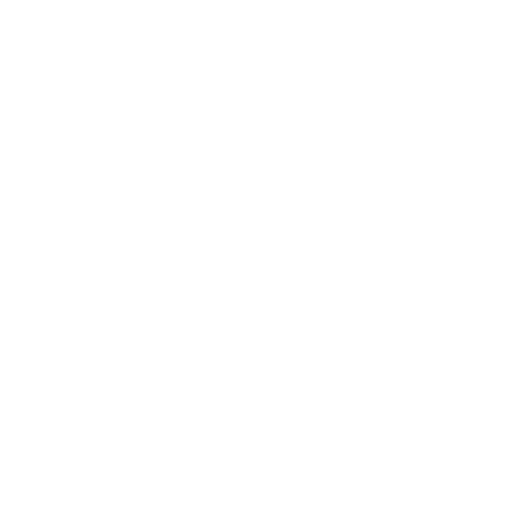
t = 0.00 s
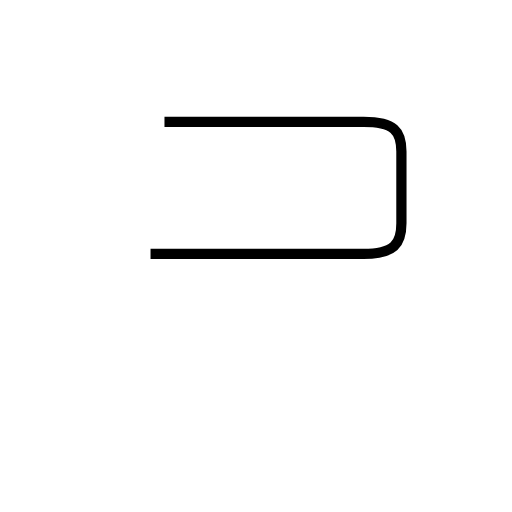
t = 1.75 s
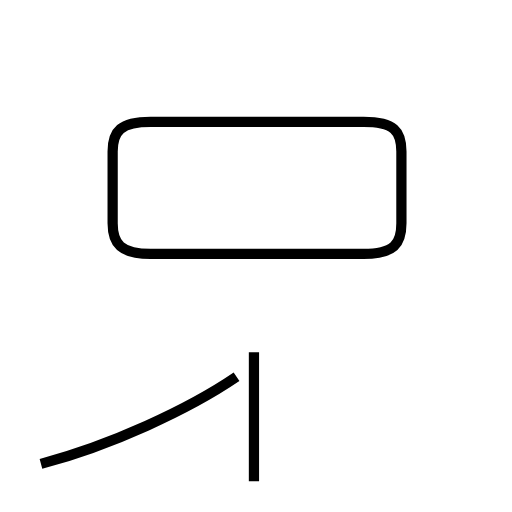
t = 3.34 s
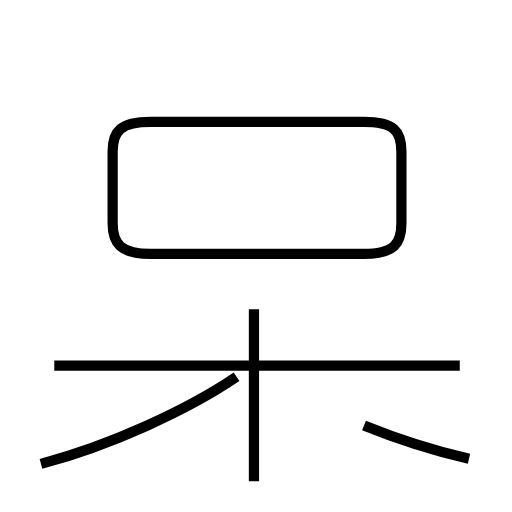
t = 4.98 s
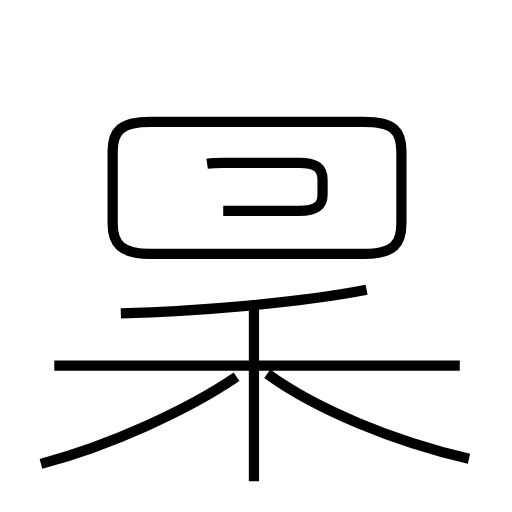
t = 6.75 s
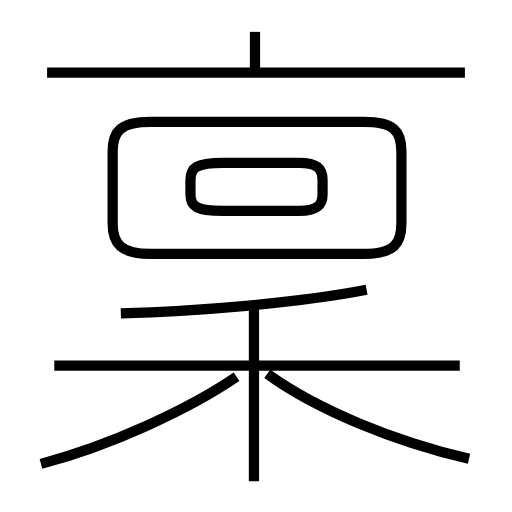
t = 8.33 s

The animated SVG that drew these frames (rendered in a browser with its animation timeline set to each time). Animation: 9 SMIL elements (animate=9); one cycle of 8.33 s.

<?xml version='1.0' encoding='utf-8'?>
<svg viewBox="0.0 -6.0 50.0 50.0" version="1.1" xmlns="http://www.w3.org/2000/svg"><rect x="-1000" y="-1000" width="2000" height="2000" stroke="white" fill="white" /><g style="fill:none;stroke:#000000;stroke-width:1"><path d="M 14.7 -19.2 L 35.5 -19.2 C 38.5 -19.2 39.2 -20.2 39.2 -22.2 L 39.2 -29.2 C 39.2 -31.2 38.5 -32.1 35.5 -32.1 L 14.7 -32.1 C 11.8 -32.1 11.0 -31.2 11.0 -29.2 L 11.0 -22.2 C 11.0 -20.2 11.8 -19.2 14.7 -19.2 Z " transform="translate(0.0 38.0)" stroke-dasharray="77.71290999074185" stroke-dashoffset="77.71290999074185"><animate attributeName="stroke-dashoffset" from="77.71290999074185" to="0" dur="2.3313872997222553s" begin="0s" fill="freeze" /></path><path d="M 4.0 1.3 C 10.8 -0.5 18.4 -4.0 23.1 -7.2 " transform="translate(0.0 38.0)" stroke-dasharray="20.991092405569916" stroke-dashoffset="20.991092405569916"><animate attributeName="stroke-dashoffset" from="20.991092405569916" to="0" dur="0.6297327721670974s" begin="2.3313872997222553s" fill="freeze" /></path><path d="M 24.8 3.0 L 24.8 -13.8 " transform="translate(0.0 38.0)" stroke-dasharray="16.8" stroke-dashoffset="16.8"><animate attributeName="stroke-dashoffset" from="16.8" to="0" dur="0.504s" begin="2.961120071889353s" fill="freeze" /></path><path d="M 44.9 -8.3 L 5.3 -8.3 " transform="translate(0.0 38.0)" stroke-dasharray="39.6" stroke-dashoffset="39.6"><animate attributeName="stroke-dashoffset" from="39.6" to="0" dur="1.188s" begin="3.465120071889353s" fill="freeze" /></path><path d="M 45.8 0.8 C 38.5 -0.9 30.9 -4.0 26.1 -7.5 " transform="translate(0.0 38.0)" stroke-dasharray="21.503135620755906" stroke-dashoffset="21.503135620755906"><animate attributeName="stroke-dashoffset" from="21.503135620755906" to="0" dur="0.6450940686226772s" begin="4.653120071889353s" fill="freeze" /></path><path d="M 11.8 -13.4 C 19.1 -13.6 29.1 -14.4 35.8 -15.7 " transform="translate(0.0 38.0)" stroke-dasharray="24.132059809901374" stroke-dashoffset="24.132059809901374"><animate attributeName="stroke-dashoffset" from="24.132059809901374" to="0" dur="0.7239617942970412s" begin="5.29821414051203s" fill="freeze" /></path><path d="M 21.8 -23.4 L 29.2 -23.4 C 30.9 -23.4 31.5 -23.9 31.5 -25.0 L 31.5 -26.4 C 31.5 -27.6 30.9 -28.1 29.2 -28.1 L 21.8 -28.1 C 19.1 -28.1 18.6 -27.6 18.6 -26.4 L 18.6 -25.0 C 18.6 -23.9 19.1 -23.4 21.8 -23.4 Z " transform="translate(0.0 38.0)" stroke-dasharray="32.40581417146898" stroke-dashoffset="32.40581417146898"><animate attributeName="stroke-dashoffset" from="32.40581417146898" to="0" dur="0.9721744251440695s" begin="6.022175934809072s" fill="freeze" /></path><path d="M 45.4 -36.9 L 4.6 -36.9 " transform="translate(0.0 38.0)" stroke-dasharray="40.8" stroke-dashoffset="40.8"><animate attributeName="stroke-dashoffset" from="40.8" to="0" dur="1.224s" begin="6.994350359953141s" fill="freeze" /></path><path d="M 24.9 -37.1 L 24.9 -40.9" transform="translate(0.0 38.0)" stroke-dasharray="3.799999999999997" stroke-dashoffset="3.799999999999997"><animate attributeName="stroke-dashoffset" from="3.799999999999997" to="0" dur="0.11399999999999991s" begin="8.21835035995314s" fill="freeze" /></path></g></svg>
